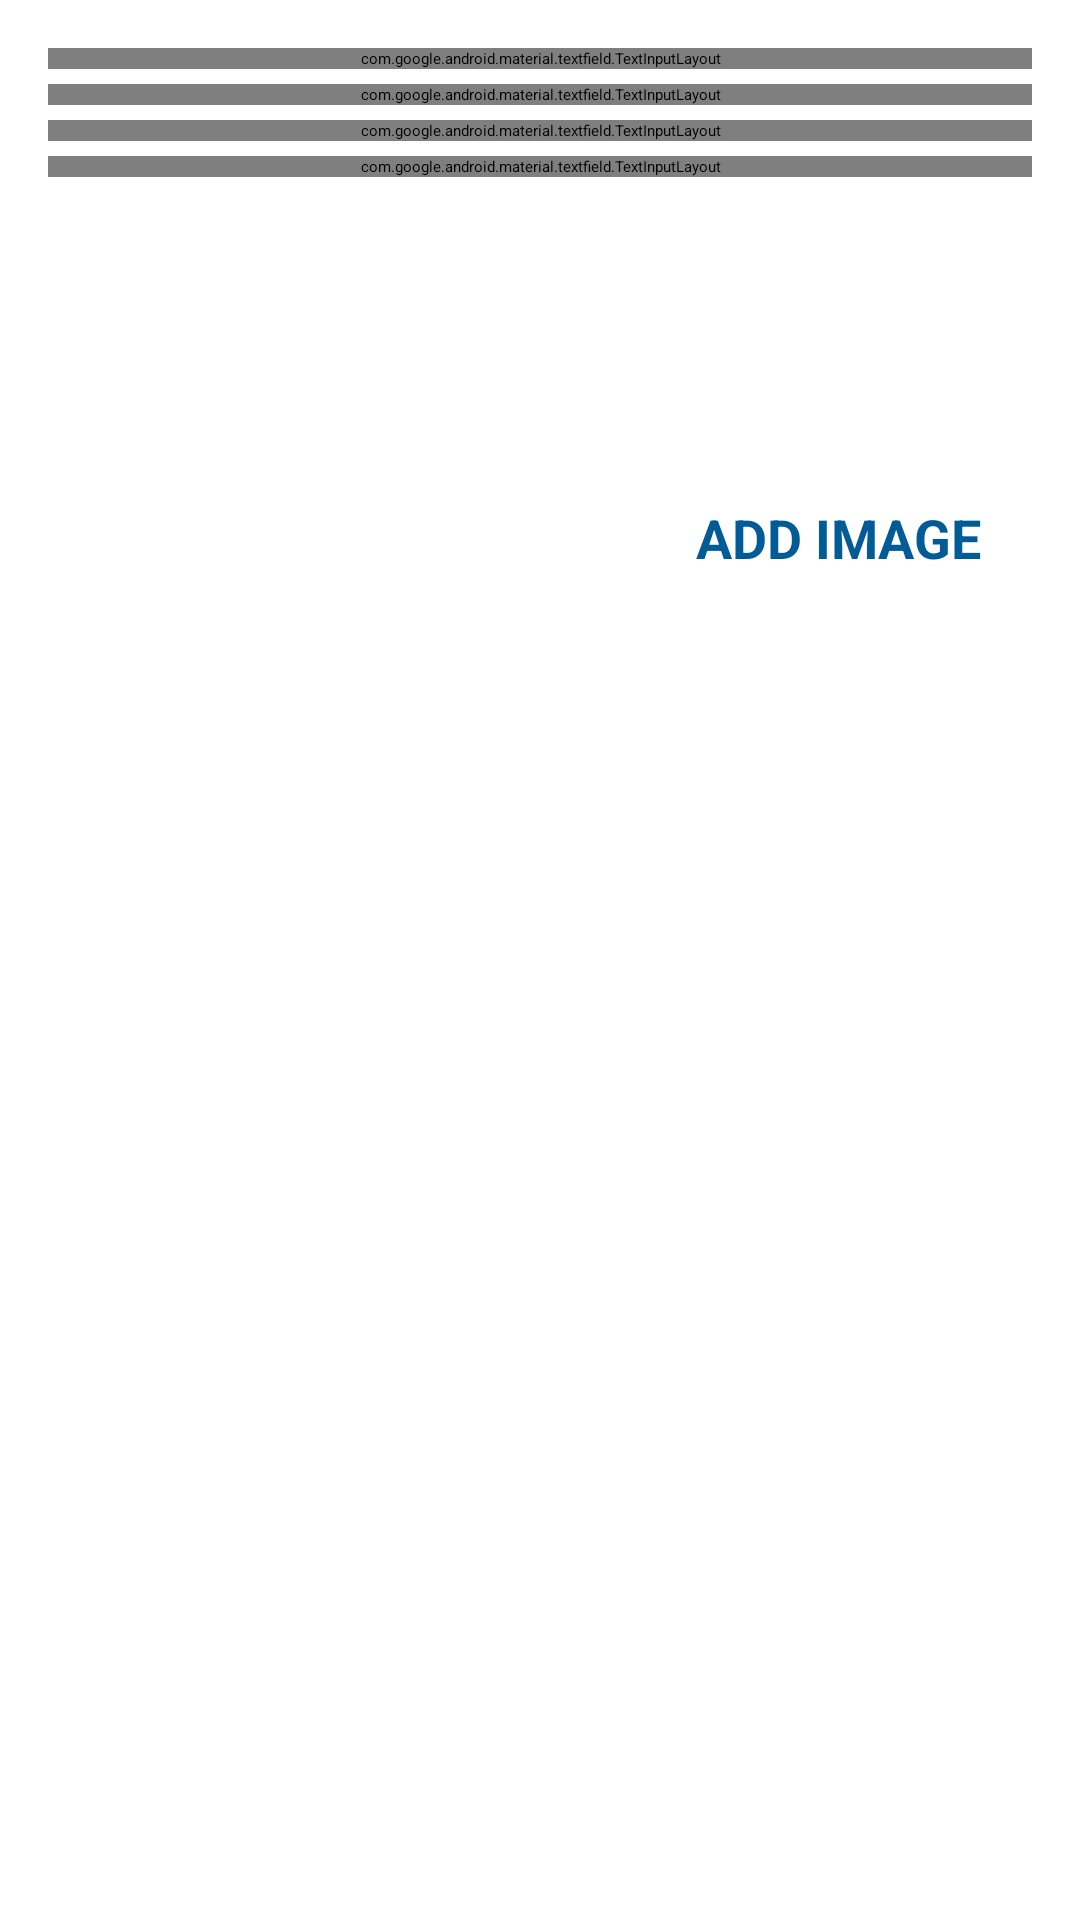

This screen was rendered from an Android layout file. Write that file and the resources it references.
<!-- AndroidManifest.xml: activity theme CustomNoActionBarTheme -->
<!-- res/layout/activity_add_happy_places.xml -->
<?xml version="1.0" encoding="utf-8"?>
<androidx.constraintlayout.widget.ConstraintLayout xmlns:android="http://schemas.android.com/apk/res/android"
    xmlns:app="http://schemas.android.com/apk/res-auto"
    xmlns:tools="http://schemas.android.com/tools"
    android:layout_width="match_parent"
    android:layout_height="match_parent">

    <androidx.appcompat.widget.Toolbar
        android:id="@+id/toolbar_add_place"
        android:layout_width="match_parent"
        android:layout_height="?attr/actionBarSize"
        android:background="@color/purple_500"
        app:layout_constraintEnd_toEndOf="parent"
        app:layout_constraintStart_toStartOf="parent"
        app:layout_constraintTop_toTopOf="parent"
        android:theme="@style/CustomToolbarStyle"/>

    <ScrollView
        android:id="@+id/sv_main"
        android:layout_width="match_parent"
        android:layout_height="0dp"
        android:fillViewport="true"
        app:layout_constraintBottom_toBottomOf="parent"
        app:layout_constraintEnd_toEndOf="parent"
        app:layout_constraintStart_toStartOf="parent"
        app:layout_constraintTop_toBottomOf="@id/toolbar_add_place">

        <androidx.constraintlayout.widget.ConstraintLayout
            android:layout_width="match_parent"
            android:layout_height="wrap_content"
            android:padding="@dimen/main_content_padding">

            <com.google.android.material.textfield.TextInputLayout
                android:id="@+id/til_title"
                android:layout_width="match_parent"
                android:layout_height="wrap_content"
                app:layout_constraintEnd_toEndOf="parent"
                app:layout_constraintStart_toStartOf="parent"
                app:layout_constraintTop_toTopOf="parent">

                <androidx.appcompat.widget.AppCompatEditText
                    android:id="@+id/et_title"
                    android:layout_width="match_parent"
                    android:layout_height="wrap_content"
                    android:hint="@string/edit_text_hint_title"
                    android:inputType="textCapWords"
                    android:textColor="@color/primary_text_color"
                    android:textColorHint="@color/secondary_text_color"
                    android:textSize="@dimen/edit_text_text_size" />
            </com.google.android.material.textfield.TextInputLayout>

            <com.google.android.material.textfield.TextInputLayout
                android:id="@+id/til_description"
                android:layout_width="match_parent"
                android:layout_height="wrap_content"
                android:layout_marginTop="@dimen/add_screen_til_marginTop"
                app:layout_constraintEnd_toEndOf="parent"
                app:layout_constraintStart_toStartOf="parent"
                app:layout_constraintTop_toBottomOf="@+id/til_title">

                <androidx.appcompat.widget.AppCompatEditText
                    android:id="@+id/et_description"
                    android:layout_width="match_parent"
                    android:layout_height="wrap_content"
                    android:hint="@string/edit_text_hint_description"
                    android:inputType="textCapSentences"
                    android:textColor="@color/primary_text_color"
                    android:textColorHint="@color/secondary_text_color"
                    android:textSize="@dimen/edit_text_text_size"/>
            </com.google.android.material.textfield.TextInputLayout>

            <com.google.android.material.textfield.TextInputLayout
                android:id="@+id/til_date"
                android:layout_width="match_parent"
                android:layout_height="wrap_content"
                android:layout_marginTop="@dimen/add_screen_til_marginTop"
                app:layout_constraintEnd_toEndOf="parent"
                app:layout_constraintStart_toStartOf="parent"
                app:layout_constraintTop_toBottomOf="@+id/til_description">

                <androidx.appcompat.widget.AppCompatEditText
                    android:id="@+id/et_date"
                    android:layout_width="match_parent"
                    android:layout_height="wrap_content"
                    android:hint="@string/edit_text_hint_date"
                    android:focusableInTouchMode="false"
                    android:inputType="text"
                    android:textColor="@color/primary_text_color"
                    android:textColorHint="@color/secondary_text_color"
                    android:textSize="@dimen/edit_text_text_size" />
            </com.google.android.material.textfield.TextInputLayout>

            <com.google.android.material.textfield.TextInputLayout
                android:id="@+id/til_location"
                android:layout_width="match_parent"
                android:layout_height="wrap_content"
                android:layout_marginTop="@dimen/add_screen_til_marginTop"
                app:layout_constraintEnd_toEndOf="parent"
                app:layout_constraintStart_toStartOf="parent"
                app:layout_constraintTop_toBottomOf="@+id/til_date">

                <androidx.appcompat.widget.AppCompatEditText
                    android:id="@+id/et_location"
                    android:layout_width="match_parent"
                    android:layout_height="wrap_content"
                    android:hint="@string/edit_text_hint_location"
                    android:inputType="text"
                    android:textColor="@color/primary_text_color"
                    android:textColorHint="@color/secondary_text_color"
                    android:textSize="@dimen/edit_text_text_size" />
            </com.google.android.material.textfield.TextInputLayout>

            <androidx.appcompat.widget.AppCompatImageView
                android:id="@+id/iv_place_image"
                android:layout_width="@dimen/add_screen_place_image_size"
                android:layout_height="@dimen/add_screen_place_image_size"
                android:layout_marginTop="@dimen/add_screen_place_image_marginTop"
                android:background="@drawable/shape_image_view_border"
                android:padding="@dimen/add_screen_place_image_padding"
                android:scaleType="centerCrop"
                android:src="@drawable/add_screen_image_placeholder"
                app:layout_constraintEnd_toEndOf="parent"
                app:layout_constraintHorizontal_bias="0.0"
                app:layout_constraintStart_toStartOf="parent"
                app:layout_constraintTop_toBottomOf="@+id/til_location" />

            <TextView
                android:id="@+id/tv_add_image"
                android:layout_width="wrap_content"
                android:layout_height="wrap_content"
                android:layout_marginTop="@dimen/add_screen_text_add_image_marginTop"
                android:background="?attr/selectableItemBackground"
                android:gravity="center"
                android:padding="@dimen/add_screen_text_add_image_padding"
                android:text="@string/text_add_image"
                android:textColor="@color/blue"
                android:textSize="@dimen/add_screen_text_add_image_textSize"
                android:textStyle="bold"
                app:layout_constraintBottom_toTopOf="@+id/btn_save"
                app:layout_constraintEnd_toEndOf="parent"
                app:layout_constraintHorizontal_bias="0.45"
                app:layout_constraintStart_toEndOf="@+id/iv_place_image"
                app:layout_constraintTop_toBottomOf="@+id/til_location"
                app:layout_constraintVertical_bias="0.019" />

            <Button
                android:id="@+id/btn_save"
                android:layout_width="match_parent"
                android:layout_height="wrap_content"
                android:layout_gravity="center"
                android:layout_marginTop="@dimen/add_screen_btn_save_marginTop"
                android:background="@drawable/shape_button_rounded"
                android:gravity="center"
                android:paddingTop="@dimen/add_screen_btn_save_paddingTopBottom"
                android:paddingBottom="@dimen/add_screen_btn_save_paddingTopBottom"
                android:text="@string/btn_text_save"
                android:textColor="@color/white_color"
                android:textSize="@dimen/btn_text_size"
                app:layout_constraintEnd_toEndOf="parent"
                app:layout_constraintStart_toStartOf="parent"
                app:layout_constraintTop_toBottomOf="@+id/iv_place_image" />
        </androidx.constraintlayout.widget.ConstraintLayout>
    </ScrollView>
</androidx.constraintlayout.widget.ConstraintLayout>
<!-- resources referenced by this layout -->
<resources>
  <color name="blue">#005b96</color>
  <color name="primary_text_color">#212121</color>
  <color name="purple_500">#03396c</color>
  <color name="secondary_text_color">#9AA2AF</color>
  <color name="white_color">#FFFFFF</color>
  <dimen name="add_screen_btn_save_marginTop">24dp</dimen>
  <dimen name="add_screen_btn_save_paddingTopBottom">8dp</dimen>
  <dimen name="add_screen_place_image_marginTop">15dp</dimen>
  <dimen name="add_screen_place_image_padding">2dp</dimen>
  <dimen name="add_screen_place_image_size">200dp</dimen>
  <dimen name="add_screen_text_add_image_marginTop">96dp</dimen>
  <dimen name="add_screen_text_add_image_padding">10dp</dimen>
  <dimen name="add_screen_text_add_image_textSize">18sp</dimen>
  <dimen name="add_screen_til_marginTop">5dp</dimen>
  <dimen name="btn_text_size">18sp</dimen>
  <dimen name="edit_text_text_size">16sp</dimen>
  <dimen name="main_content_padding">16dp</dimen>
  <string name="btn_text_save">SAVE</string>
  <string name="edit_text_hint_date">Date</string>
  <string name="edit_text_hint_description">Description</string>
  <string name="edit_text_hint_location">Location</string>
  <string name="edit_text_hint_title">Title</string>
  <string name="text_add_image">ADD IMAGE</string>
</resources>
